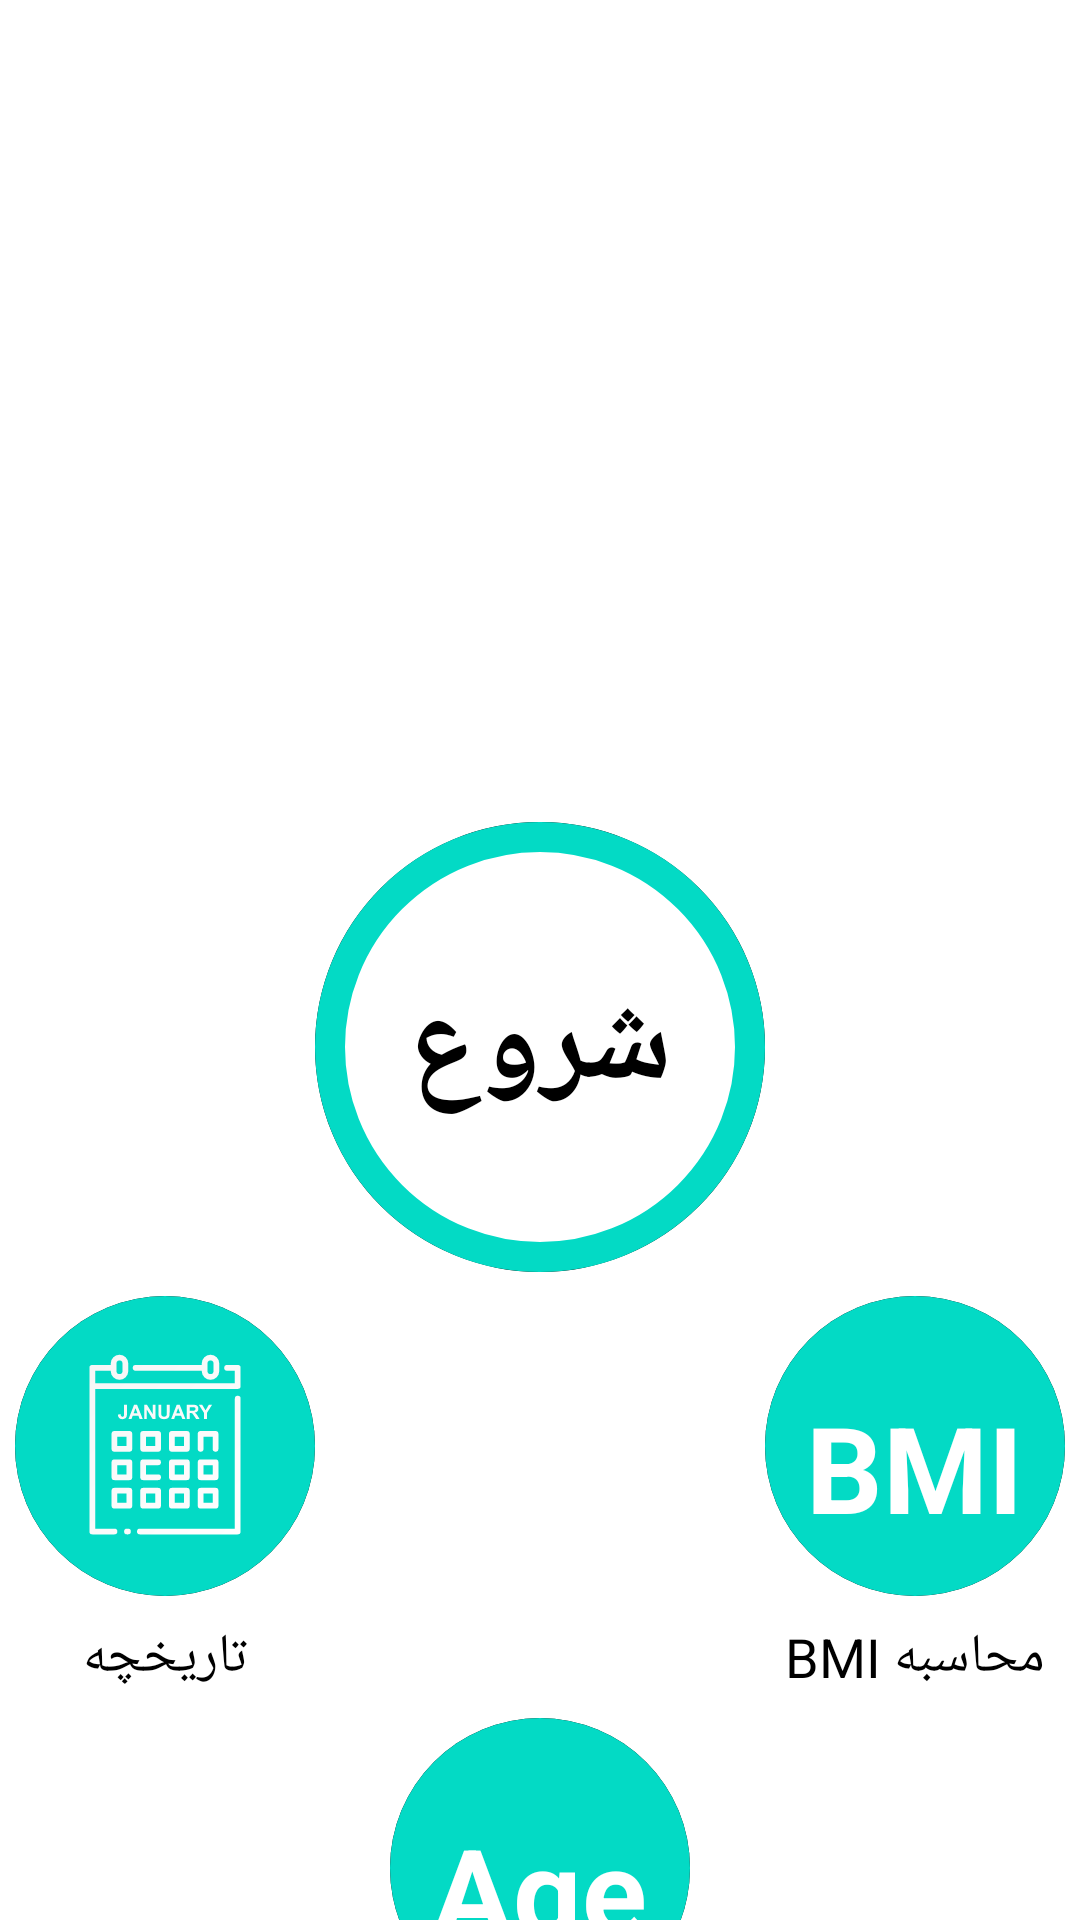

Produce the Android XML layout that renders to this screen, including the resource entries it uses.
<!-- AndroidManifest.xml: application theme Theme.7minutes_workout -->
<!-- res/layout/activity_main.xml -->
<?xml version="1.0" encoding="utf-8"?>
<layout xmlns:android="http://schemas.android.com/apk/res/android"
    xmlns:app="http://schemas.android.com/apk/res-auto"
    xmlns:tools="http://schemas.android.com/tools">

    <data>

    </data>

    <androidx.constraintlayout.widget.ConstraintLayout
        android:layout_width="match_parent"
        android:layout_height="match_parent"
        tools:context=".view.MainActivity">

        <ImageView
            android:id="@+id/imageView"
            android:layout_width="match_parent"
            android:layout_height="250dp"
            android:layout_marginStart="8dp"
            android:layout_marginTop="8dp"
            android:layout_marginEnd="8dp"
            android:src="@drawable/img_main_page"
            app:layout_constraintEnd_toEndOf="parent"
            app:layout_constraintStart_toStartOf="parent"
            app:layout_constraintTop_toTopOf="parent" />

        <FrameLayout
            android:id="@+id/main_start"
            android:layout_width="150dp"
            android:layout_height="150dp"
            android:layout_marginTop="16dp"
            android:background="@drawable/circle"
            android:clickable="true"
            android:elevation="0dp"
            app:layout_constraintEnd_toEndOf="parent"
            app:layout_constraintStart_toStartOf="parent"
            app:layout_constraintTop_toBottomOf="@+id/imageView">

            <TextView
                android:layout_width="wrap_content"
                android:layout_height="wrap_content"
                android:layout_gravity="center|center_vertical"
                android:gravity="center"
                android:padding="5dp"
                android:text="شروع"
                android:textAlignment="center"
                android:textColor="@color/black"

                android:textSize="40sp"
                android:textStyle="bold" />
        </FrameLayout>

        <FrameLayout
            android:id="@+id/main_bmi"
            android:layout_width="100dp"
            android:layout_height="100dp"
            android:layout_marginTop="8dp"
            android:layout_marginEnd="16dp"
            android:background="@drawable/bmi_background_ripple"
            app:layout_constraintBottom_toBottomOf="parent"
            app:layout_constraintEnd_toEndOf="parent"
            app:layout_constraintHorizontal_bias="0.0"
            app:layout_constraintStart_toEndOf="@+id/main_start"
            app:layout_constraintTop_toBottomOf="@+id/main_start"
            app:layout_constraintVertical_bias="0.0">

            <TextView

                android:layout_width="wrap_content"
                android:layout_height="wrap_content"
                android:layout_gravity="center|center_vertical"
                android:layout_marginTop="7dp"
                android:fontFamily="casual"
                android:gravity="center"
                android:text="BMI"
                android:textAlignment="center"
                android:textColor="@color/white"
                android:textSize="40sp"
                android:textStyle="bold" />
        </FrameLayout>

        <FrameLayout
            android:id="@+id/main_calender"
            android:layout_width="100dp"
            android:layout_height="100dp"
            android:layout_marginStart="16dp"
            android:layout_marginTop="8dp"
            android:background="@drawable/bmi_background_ripple"
            app:layout_constraintBottom_toBottomOf="parent"
            app:layout_constraintEnd_toStartOf="@+id/main_start"
            app:layout_constraintHorizontal_bias="1.0"
            app:layout_constraintStart_toStartOf="parent"
            app:layout_constraintTop_toBottomOf="@+id/main_start"
            app:layout_constraintVertical_bias="0.0">


            <ImageView
                android:id="@+id/imageView3"
                android:layout_width="70dp"
                android:layout_height="70dp"
                android:layout_gravity="center"
                app:srcCompat="@drawable/ic_calendar" />
        </FrameLayout>

        <TextView
            android:id="@+id/textView8"
            android:layout_width="wrap_content"
            android:layout_height="wrap_content"
            android:layout_marginTop="8dp"
            android:text="تاریخچه"
            android:textColor="#000000"
            android:textSize="18sp"
            app:layout_constraintEnd_toEndOf="@+id/main_calender"
            app:layout_constraintStart_toStartOf="@+id/main_calender"
            app:layout_constraintTop_toBottomOf="@+id/main_calender" />

        <TextView
            android:id="@+id/textView10"
            android:layout_width="wrap_content"
            android:layout_height="wrap_content"
            android:layout_marginTop="8dp"
            android:text="محاسبه BMI"
            android:textColor="#000000"
            android:textSize="18sp"
            app:layout_constraintEnd_toEndOf="@+id/main_bmi"
            app:layout_constraintStart_toStartOf="@+id/main_bmi"
            app:layout_constraintTop_toBottomOf="@+id/main_bmi" />

        <FrameLayout
            android:id="@+id/main_age_in_minute"
            android:layout_width="100dp"
            android:layout_height="100dp"
            android:layout_marginTop="8dp"
            android:background="@drawable/bmi_background_ripple"
            app:layout_constraintEnd_toEndOf="parent"
            app:layout_constraintStart_toStartOf="parent"
            app:layout_constraintTop_toBottomOf="@+id/textView10">

            <TextView

                android:layout_width="wrap_content"
                android:layout_height="wrap_content"
                android:layout_gravity="center|center_vertical"
                android:layout_marginTop="7dp"
                android:fontFamily="casual"
                android:gravity="center"
                android:text="Age"
                android:textAlignment="center"
                android:textColor="@color/white"
                android:textSize="40sp"
                android:textStyle="bold" />
        </FrameLayout>

        <TextView
            android:id="@+id/textView11"
            android:layout_width="wrap_content"
            android:layout_height="wrap_content"
            android:layout_marginTop="8dp"
            android:text="سن به دقیقه"
            android:textColor="#000000"
            android:textSize="18sp"
            app:layout_constraintBottom_toBottomOf="parent"
            app:layout_constraintEnd_toEndOf="@+id/main_age_in_minute"
            app:layout_constraintHorizontal_bias="0.475"
            app:layout_constraintStart_toStartOf="@+id/main_age_in_minute"
            app:layout_constraintTop_toBottomOf="@+id/main_age_in_minute"
            app:layout_constraintVertical_bias="0.0" />


    </androidx.constraintlayout.widget.ConstraintLayout>
</layout>
<!-- resources referenced by this layout -->
<resources>
  <!-- drawable bmi_background_ripple (drawable) -->
  <?xml version="1.0" encoding="utf-8"?>
  <ripple
      android:color="@color/black"
      xmlns:android="http://schemas.android.com/apk/res/android">
      <item >
          <shape android:shape="oval">
              <solid android:color="@color/black"/>
          </shape>
  
      </item>
      <item android:drawable="@drawable/bmi_background"/>
  </ripple>
  <!-- drawable circle (drawable) -->
  <?xml version="1.0" encoding="utf-8"?>
  <ripple
      android:color="@color/black"
      xmlns:android="http://schemas.android.com/apk/res/android">
      <item >
          <shape android:shape="oval">
              <solid android:color="@color/black"/>
          </shape>
  
      </item>
      <item android:drawable="@drawable/background_btn_circle"/>
  </ripple>
  <!-- drawable ic_calendar: vector/xml drawable (drawable, 5941 chars, omitted) -->
  <style name="Theme.7minutes_workout" parent="Theme.MaterialComponents.DayNight.NoActionBar">
          
          <item name="fontFamily">@font/font2</item>
          <item name="colorPrimary">@color/purple_500</item>
          <item name="colorPrimaryVariant">@color/purple_700</item>
          <item name="colorOnPrimary">@color/white</item>
          
          <item name="colorSecondary">@color/teal_200</item>
          <item name="colorSecondaryVariant">@color/teal_700</item>
          <item name="colorOnSecondary">@color/black</item>
          
          <item name="android:statusBarColor" tools:targetApi="l">@color/teal_200</item>
          
      </style>
  <!-- drawable bmi_background (drawable) -->
  <?xml version="1.0" encoding="utf-8"?>
  <shape android:shape="oval" xmlns:android="http://schemas.android.com/apk/res/android">
    <stroke android:color="@color/teal_200"/>
      <solid android:color="@color/teal_200"/>
  </shape>
  <!-- drawable background_btn_circle (drawable) -->
  <?xml version="1.0" encoding="utf-8"?>
  <shape xmlns:android="http://schemas.android.com/apk/res/android"
      android:shape="oval">
      <solid android:color="#FFFFFF"/>
      <stroke android:color="@color/teal_200" android:width="10sp"/>
  </shape>
  <!-- not gathered from this repository: default colours our renderer supplied (Android Studio template values) -->
  <color name="purple_500">#FF6200EE</color>
  <color name="purple_700">#FF3700B3</color>
  <color name="teal_200">#FF03DAC5</color>
  <color name="teal_700">#FF018786</color>
  <color name="black">#FF000000</color>
  <color name="white">#FFFFFFFF</color>
</resources>
